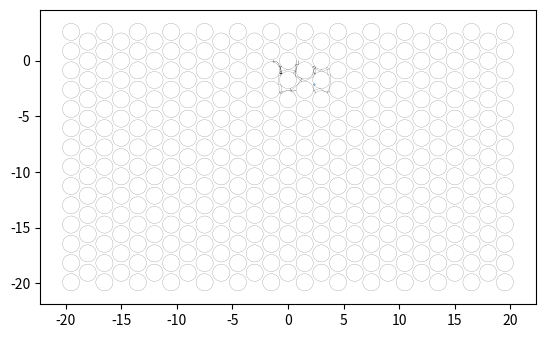

Reproduce this figure in Python.
import numpy as np
import math
import matplotlib.pyplot as plt
import random


pi=np.pi

def cos(x):
    return np.cos(x)

def sin(x):
    return np.sin(x)

def make_ngon(n):
    # Makes the heaxagonal bounds
    tabX=[1]
    tabY=[0]
    for i in range(1,n+1):
        tabX+=[np.cos(i*2*np.pi/n)]
        tabY+=[np.sin(i*2*np.pi/n)]
    # print(tabX)
    # print(tabY)
    return (tabX,tabY)

def getLines(tabX,tabY,n):
    # Gets the vertices and vectors of the hexagonal table for plotting
    lineEqs=[]
    for i in range(0,n):
        vX=tabX[i+1]-tabX[i]
        vY=tabY[i+1]-tabY[i]
        lineEqs.append([tabX[i],tabY[i],vX,vY])
    return lineEqs

def mat_mul(Rinv,T,R,vX,vY,vS):
    # Matrix multiplication function
    V=[[vS],[vX],[vY]]
    V= np.matmul(R,V)
    V = np.matmul(T,V)
    V = np.matmul(Rinv,V)
    return (float(V[1][0]),float(V[2][0]),float(V[0][0]))

def rotate(x):
    # Creates a rotational matrix
    return np.matrix([[1,0,0],[0,cos(x),sin(x)],[0,-sin(x),cos(x)]],dtype=float)

def reflect(pX,pY,vX,vY,vS):
    # No-slip reflection on the disperser
    Tr = [[-cos(eta*pi),sin(eta*pi),0],[sin(eta*pi),cos(eta*pi),0],[0,0,-1]]
    if pX==0 and pY>0:
        Rinv=rotate(0)
        R=rotate(0)
        (vX,vY,vS)=mat_mul(Rinv,Tr,R,vX,vY,vS)
    elif pX==0 and pY<0:
        Rinv=rotate(-np.pi)
        R=rotate(np.pi)
        (vX,vY,vS)=mat_mul(Rinv,Tr,R,vX,vY,vS)
    else:
        if (pX>0 and pY>=0):
            normalAng=np.arctan(pY/pX)
        elif(pX<0 and pY>=0):
            normalAng=np.pi+np.arctan(pY/pX)
        elif (pX<0 and pY<=0):
            normalAng=np.pi+np.arctan(pY/pX)
        else:
            normalAng=2*np.pi+np.arctan(pY/pX)
        Rinv=rotate(np.pi/2-normalAng)
        R=rotate(normalAng-np.pi/2)
        (vX,vY,vS)=mat_mul(Rinv,Tr,R,vX,vY,vS)
    return (vX,vY,vS)

def BilliardIte(pX,pY,vX,vY,vS,tabL,wall,r,isTorus,time,xFrame,yFrame):
    bestTime=1000
    bestTime1=1000

    if(not isTorus):
        # if we pass in a point on the disperser we call reflect
        vX,vY,vS=reflect(pX,pY,vX,vY,vS)
        # norm=(vX**2+vY**2+vS**2)**0.5
        # vX=vX/norm
        # vY=vY/norm
        # vS=vS/norm

    for i in range(0,len(tabL)):
        if i==wall:
            D = (tabL[i][3]*vX-vY*tabL[i][2])**2-4*(0.5*gravity*tabL[i][2])*(pX*tabL[i][3]-tabL[i][0]*tabL[i][3]-pY*tabL[i][2]+tabL[i][1]*tabL[i][2])
            if D<0:
                continue
            t1 = (-(tabL[i][3]*vX-vY*tabL[i][2])+D**0.5)/(2*(0.5*gravity*tabL[i][2]))
            t2 = (-(tabL[i][3]*vX-vY*tabL[i][2])-D**0.5)/(2*(0.5*gravity*tabL[i][2]))

            if t1>10**(-8) and t1>t2:
                ti = t1
            elif t2>10**(-8):
                ti=t2
            else:
                continue

            if ti<bestTime1:
                bestWall1 = i
                bestTime1 = ti
                bestxTravel1=[]
                bestyTravel1=[]
                for j in np.linspace(0,ti,200):
                    bestxTravel1.append(xFrame + vX*j)
                    bestyTravel1.append(yFrame + vY*j - 0.5*(j**2)*gravity)
                bestPx1 = pX + vX*ti
                bestPy1 = pY + vY*ti - 0.5*(ti**2)*gravity
            continue

        D = (tabL[i][3]*vX-vY*tabL[i][2])**2-4*(0.5*gravity*tabL[i][2])*(pX*tabL[i][3]-tabL[i][0]*tabL[i][3]-pY*tabL[i][2]+tabL[i][1]*tabL[i][2])
        if D<0:
            continue
        t1 = (-(tabL[i][3]*vX-vY*tabL[i][2])+D**0.5)/(2*(0.5*gravity*tabL[i][2]))
        t2 = (-(tabL[i][3]*vX-vY*tabL[i][2])-D**0.5)/(2*(0.5*gravity*tabL[i][2]))

        for ti in [t1,t2]:
            if ti<0:
                continue
            if ti<bestTime1:
                bestWall1 = i
                bestTime1 = ti
                bestxTravel1=[]
                bestyTravel1=[]
                for j in np.linspace(0,ti,200):
                    bestxTravel1.append(xFrame + vX*j)
                    bestyTravel1.append(yFrame + vY*j - 0.5*(j**2)*gravity)
                bestPx1 = pX + vX*ti
                bestPy1 = pY + vY*ti - 0.5*(ti**2)*gravity

    # This checks the collision with the disperser by solving for time t
    # We will have 4 different times because we have a parabolic trajectory
    coeff=[0.25*(gravity**2),-vY*gravity,-pY*gravity+vX**2+vY**2,2*pX*vX+2*pY*vY,pX**2+pY**2-r**2]
    intersect = np.roots(coeff)
    for ti in intersect:
        if np.iscomplex(ti) or ti<10**(-9):
            continue
        ti = float(ti.real)
        if ti < bestTime:
            bestTime = ti
            bestxTravel=[]
            bestyTravel=[]
            for j in np.linspace(0,ti,200):
                bestxTravel.append(xFrame + vX*j)
                bestyTravel.append(yFrame + vY*j - 0.5*(j**2)*gravity)
            bestPx = pX + vX*ti
            bestPy = pY + vY*ti - 0.5*(ti**2)*gravity


    if bestTime1>bestTime and bestTime>10**(-9):
        time+=bestTime
        return (bestPx,bestPy,vX,vY-bestTime*gravity,vS,False,-1,time,bestxTravel,bestyTravel)
    else:
        time+=bestTime1
        return (bestPx1,bestPy1,vX,vY-bestTime1*gravity,vS,True,bestWall1,time,bestxTravel1,bestyTravel1)


def torus(pX,pY,wall):
    # Makes the torus effect. Instead of reflecting it starts on the opposite side of the hexagonal bounds.
    if(isTorus):
        if(wall==1 or wall==4):
            pY=-pY
            if wall==1:
                wall=4
            else:
                wall=1
        elif(wall==0 or wall==3):
            rDis=(pX**2+pY**2)**0.5
            if wall==0:
                ang=np.arctan(pY/pX)
                pX=rDis*np.cos(4/3*np.pi-ang)
                pY=rDis*np.sin(4/3*np.pi-ang)
                wall=3
            else:
                ang=np.arctan(pY/pX)
                pX=rDis*np.cos(1/3*np.pi-ang)
                pY=rDis*np.sin(1/3*np.pi-ang)
                wall=0
        elif(wall==2 or wall==5):
            rDis=(pX**2+pY**2)**0.5
            if wall==2:
                ang=np.arctan(pY/pX)
                pX=rDis*np.cos(10/6*np.pi-ang)
                pY=rDis*np.sin(10/6*np.pi-ang)
                wall=5
            else:
                ang=np.arctan(pY/pX)
                pX=rDis*np.cos(2/3*np.pi-ang)
                pY=rDis*np.sin(2/3*np.pi-ang)
                wall=2

        else:
            print("WARNING: VERTEX HIT")
    return (pX,pY,wall)

def getXYAng(r,epsilon,n,m):
    # Gets initial positions with angles.
    xyPos=[[],[],[],[]]
    for sang in np.linspace(np.pi+np.pi/6,np.pi/6,n):
        x=r*cos(sang)
        y=r*sin(sang)
        if(y<0):
            y-=epsilon
        else:
            y+=epsilon
        sang-=np.pi/2
        for j in np.linspace(sang,sang+np.pi,m):
            xyPos[0].append(x)
            xyPos[1].append(y)
            xyPos[2].append(j)
            xyPos[3].append(np.random.uniform(-0.9999,0.9999))
    return xyPos
################################################################################
################################ Interact ######################################
################################################################################
r=(1/1.125)/(0.5/(-0.5**2+1)**0.5)*0.5
sides=6
startX=0.81
startY=0
startAng=110
spin=0
eta=0
N=28
timeCap=5
etaRange=11
nXY=1
nAng=1
etaStart=0
etaEnd=1
gravity = 30
################################################################################
################################################################################
epsilon=0.0001
########################## TRAJECTORY MAP ######################################
# xyang=getXYAng(r,epsilon,nXY,nAng)
xyang = [[startX],[startY],[math.radians(startAng)]]

for px,py,startAng in zip(xyang[0],xyang[1],xyang[2]):
    fname='galton('+str(round(eta,2))+','+str(round(r,2))+'_x'+str(round(px,2))+'_y'+str(round(py,2))+'_ang'+str(round(math.degrees(startAng),2))+')_ite'+str(N)+'_grav'+str(round(gravity,3))
    fig, ax = plt.subplots()
    ax.set_aspect('equal')
    pX=px
    pY=py
    vX=np.cos(startAng)
    vY=np.sin(startAng)
    vS=spin
    norm=(vX**2+vY**2+vS**2)**0.5
    vX=vX/norm
    vY=vY/norm
    vS=vS/norm
    trajX=[]
    trajY=[]
    isTorus=True # Don't change unless we are starting on the disperses
    wall=-1
    time=0

    (tabX,tabY)=make_ngon(sides)
    tabLineEqs=getLines(tabX,tabY,sides)

    xFrame = pX
    yFrame = pY
    # for i in range(0,N):
    while time<timeCap:
        trajX.append(xFrame)
        trajY.append(yFrame)
        (pX,pY,vX,vY,vS,isTorus,wall,time,xTravel,yTravel)=BilliardIte(pX,pY,vX,vY,vS,tabLineEqs,wall,r,isTorus,time,xFrame,yFrame)
        for j in range(0,len(xTravel)):
            trajX.append(xTravel[j])
            trajY.append(yTravel[j])
        xFrame = xTravel[len(xTravel)-1]
        yFrame = yTravel[len(xTravel)-1]
        if isTorus:
            (pX,pY,wall)=torus(pX,pY,wall)

    timeReverse = -(time - timeCap)
    xFrame+=timeReverse*vX
    yFrame+=timeReverse*vY - 0.5*(timeReverse**2)*gravity
    print(xFrame,yFrame,time)


    # ax.plot(tabX, tabY,'k',linewidth=1)
    ax.plot(trajX, trajY,'k',linewidth=0.1)
    plt.scatter(xFrame,yFrame,s=0.1)
    fullboard=[]
    for xCenter in np.linspace(12*(-1.5),12*(1.5),13):
        for yCenter in np.linspace(22*(-(1-(0.5**2))**0.5),2*((1-(0.5**2))**0.5),13):
            fullboard.append(plt.Circle((xCenter, yCenter), r, fill=False,color='k',linewidth=0.1))
    for xCenter in np.linspace(-13*1.5,13*1.5,14):
        for yCenter in np.linspace(23*(-(1-(0.5**2))**0.5),3*((1-(0.5**2))**0.5),14):
            fullboard.append(plt.Circle((xCenter, yCenter), r, fill=False,color='k',linewidth=0.1))
    for jj in range(0,13*13+14*14):
        ax.add_patch(fullboard[jj])
    ############################## Save of Show ###################################
    plt.show()
    # plt.axis('off')
    # plt.savefig(fname+'.eps',transparent=True)
    # plt.close('all')
